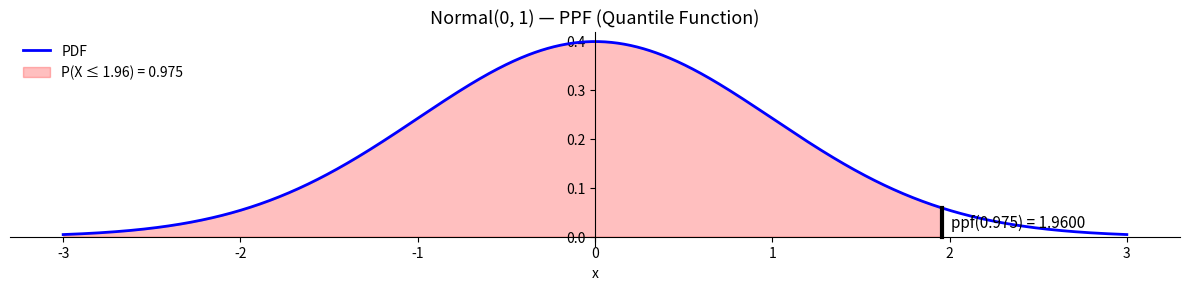

Python code for this plot:
#!/usr/bin/env python3
# =======================================
# normal_ppf.py  (Percent Point Function)
# =======================================
# Goal:
#   Visualize the PPF (quantile function / inverse CDF) of a
#   Normal(μ, σ²) distribution.
#
# The PPF answers:  "What value x satisfies P(X ≤ x) = q?"
#   ppf(q) = CDF⁻¹(q)
#
# Example:
#   For N(0,1), ppf(0.975) ≈ 1.96  →  the famous 97.5th percentile
#   used in two-sided 95 % confidence intervals.

import matplotlib.pyplot as plt
import numpy as np
import scipy.stats as stats

# Parameters
mu = 0        # mean (μ)
sigma = 1     # standard deviation (σ)
prob = 0.975  # cumulative probability whose quantile we highlight

# Build the frozen distribution object
dist = stats.norm(loc=mu, scale=sigma)

# x-grid for plotting the PDF
x = np.linspace(mu - 3 * sigma, mu + 3 * sigma, 1_000)
pdf = dist.pdf(x)

# Compute the quantile (PPF value)
z = dist.ppf(prob)

# ── Plot ────────────────────────────────────────────────────
fig, ax = plt.subplots(figsize=(12, 3))

# PDF curve
ax.plot(x, pdf, color='b', lw=2, label='PDF')

# Vertical line at the quantile
ax.plot([z, z], [0, dist.pdf(z)], color='k', lw=3)

# Shaded area = P(X ≤ z) = prob
ax.fill_between(
    x[x <= z], pdf[x <= z], 0,
    interpolate=True, color='r', alpha=0.25,
    label=f"P(X ≤ {z:.2f}) = {prob}"
)

# Annotate
ax.text(z + 0.05, dist.pdf(z) / 2,
        f"ppf({prob}) = {z:.4f}",
        fontsize=11, va='center')

# Axis styling
ax.spines['right'].set_visible(False)
ax.spines['top'].set_visible(False)
ax.spines['left'].set_position('zero')
ax.spines['bottom'].set_position('zero')
ax.set_xlabel('x')
ax.legend(loc='upper left', frameon=False)
ax.set_title(f"Normal({mu}, {sigma}) — PPF (Quantile Function)", fontsize=13)

plt.tight_layout()
plt.show()
